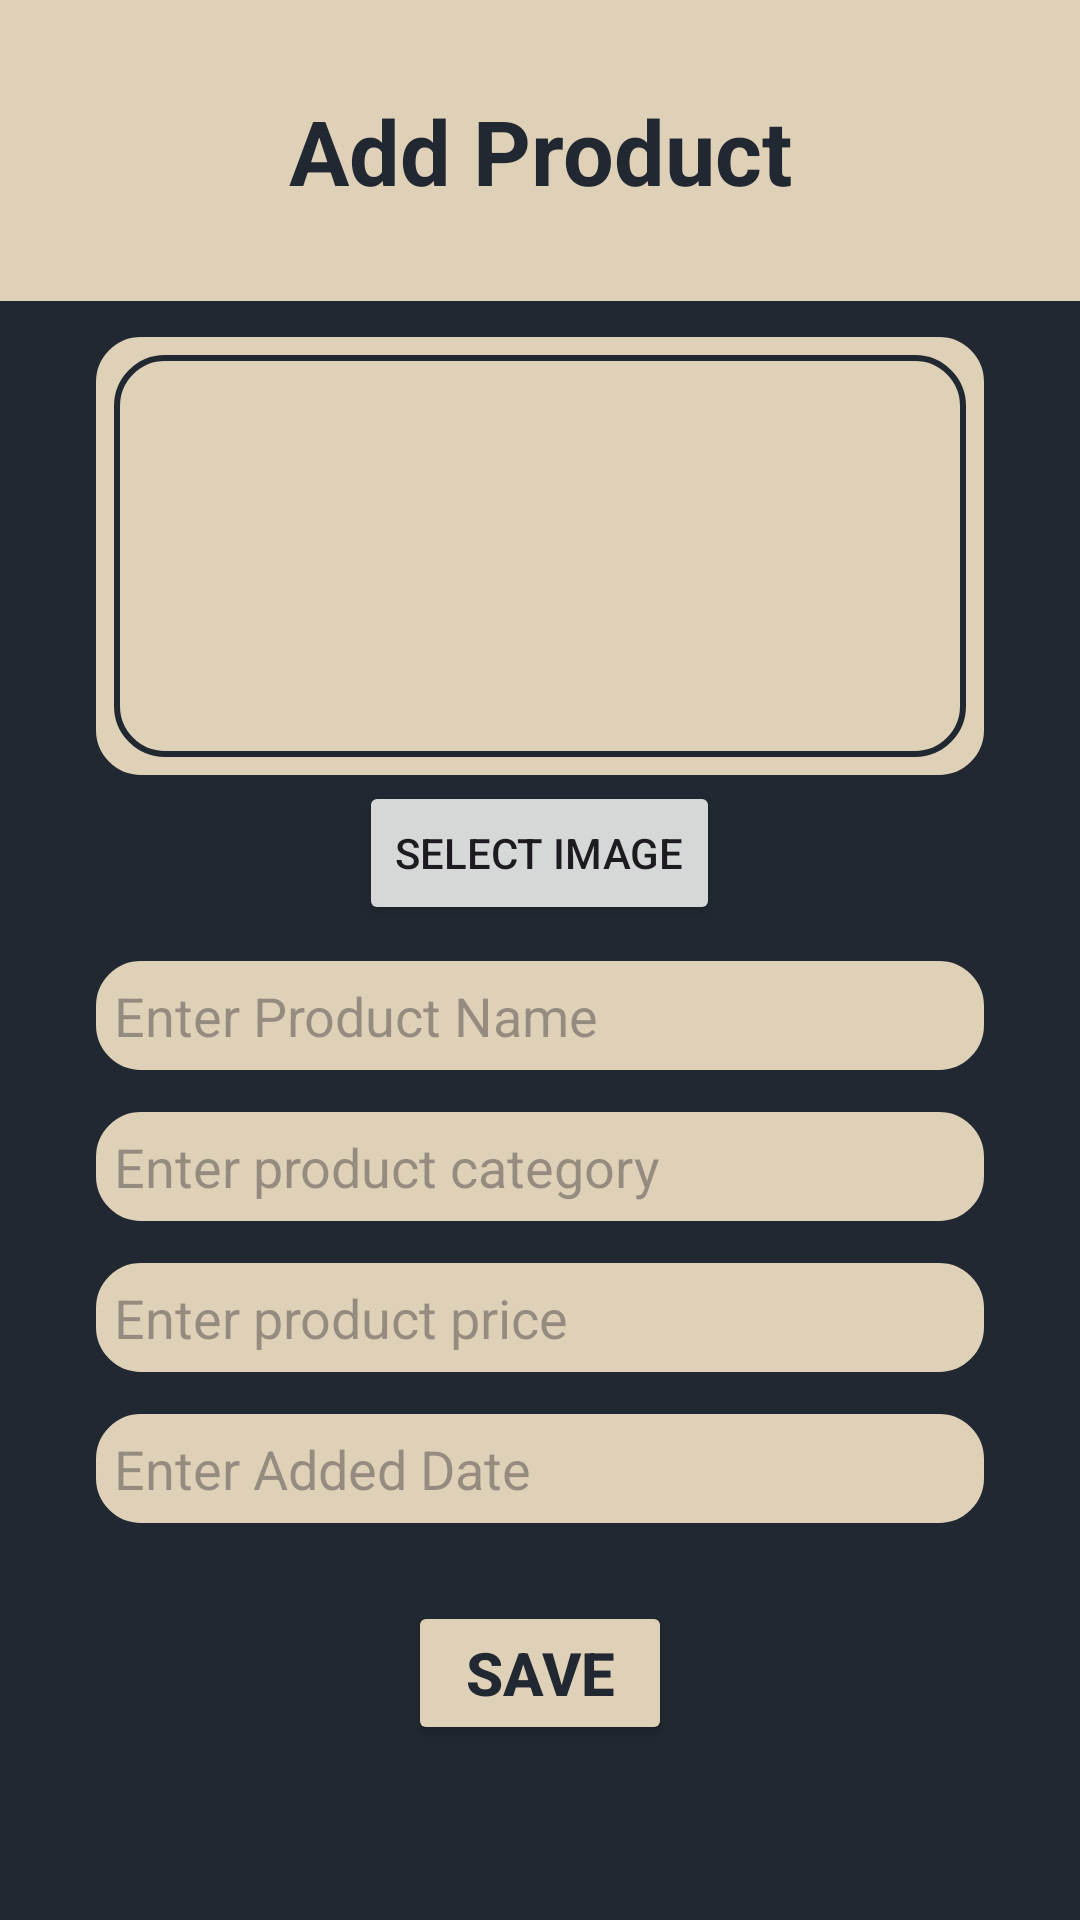

Produce the Android XML layout that renders to this screen, including the resource entries it uses.
<!-- AndroidManifest.xml: application theme Theme.ProuductListing -->
<!-- res/layout/activity_add_new_product_screen.xml -->
<?xml version="1.0" encoding="utf-8"?>
<LinearLayout xmlns:android="http://schemas.android.com/apk/res/android"
    xmlns:tools="http://schemas.android.com/tools"
    android:id="@+id/main"
    android:layout_width="match_parent"
    android:layout_height="match_parent"
    android:background="@color/primary"
    android:gravity="center_horizontal"
    android:orientation="vertical"
    tools:context=".AddNewProductScreen">



    <TextView
        android:layout_width="match_parent"
        android:layout_height="wrap_content"
        android:background="@color/secondary"
        android:padding="30dp"
        android:text="Add Product"
        android:textAlignment="center"
        android:textColor="@color/primary"
        android:textSize="30sp"
        android:textStyle="bold" />

    <LinearLayout
        android:layout_width="match_parent"
        android:layout_height="wrap_content"
        android:orientation="vertical"
        android:paddingHorizontal="30dp">

        <ImageView
            android:id="@+id/imageName"
            android:layout_width="match_parent"
            android:layout_height="150dp"
            android:layout_marginTop="10dp"
            android:background="@drawable/rounded_corder_inside_card"
            android:padding="8dp"
            android:scaleType="centerCrop"
            android:src="@drawable/rounded_corder_inside_card"/>


        <Button
            android:id="@+id/select_image_button"
            android:layout_width="wrap_content"
            android:layout_height="wrap_content"
            android:layout_gravity="center_horizontal"
            android:text="Select Image"/>

        <EditText
            android:id="@+id/product_nameET"
            android:layout_width="match_parent"
            android:layout_height="wrap_content"
            android:layout_marginTop="10dp"
            android:background="@drawable/rounded_corder_inside_card"
            android:hint="Enter Product Name"
            android:padding="8dp"
            android:textColor="@color/primary"
            android:textSize="18sp" />

        <EditText
            android:id="@+id/product_categoryET"
            android:layout_width="match_parent"
            android:layout_height="wrap_content"
            android:layout_marginTop="10dp"
            android:background="@drawable/rounded_corder_inside_card"
            android:hint="Enter product category"
            android:padding="8dp"
            android:textColor="@color/primary"
            android:textSize="18sp" />

        <EditText
            android:id="@+id/product_PriceET"
            android:layout_width="match_parent"
            android:layout_height="wrap_content"
            android:layout_marginTop="10dp"
            android:background="@drawable/rounded_corder_inside_card"
            android:hint="Enter product price"
            android:padding="8dp"
            android:textColor="@color/primary"
            android:textSize="18sp" />

        <EditText
            android:id="@+id/added_dateET"
            android:layout_width="match_parent"
            android:layout_height="wrap_content"
            android:layout_marginTop="10dp"
            android:background="@drawable/rounded_corder_inside_card"
            android:hint="Enter Added Date"
            android:padding="8dp"
            android:textColor="@color/primary"
            android:textSize="18sp" />


    </LinearLayout>

    <Button
        android:id="@+id/save_button"
        android:layout_width="wrap_content"
        android:layout_height="wrap_content"
        android:layout_marginTop="24dp"
        android:backgroundTint="@color/secondary"
        android:text="Save"
        android:textColor="@color/primary"
        android:textSize="20sp"
        android:textStyle="bold" />


</LinearLayout>
<!-- resources referenced by this layout -->
<resources>
  <color name="primary">#222831</color>
  <color name="secondary">#DFD0B8</color>
  <!-- drawable rounded_corder_inside_card (drawable) -->
  <?xml version="1.0" encoding="utf-8"?>
  <shape xmlns:android="http://schemas.android.com/apk/res/android"
      android:shape="rectangle">
  
      
      <solid android:color="@color/secondary"/>
  
      
      <corners android:radius="16dp"/>
  
      
      <stroke
          android:width="2dp"
          android:color="@color/primary" />
  
      
      <padding
          android:left="8dp"
          android:top="8dp"
          android:right="8dp"
          android:bottom="8dp" />
  
  </shape>
  <style name="Theme.ProuductListing" parent="Base.Theme.ProuductListing" />
  <style name="Base.Theme.ProuductListing" parent="Theme.Material3.DayNight.NoActionBar">
          
          
      </style>
</resources>
